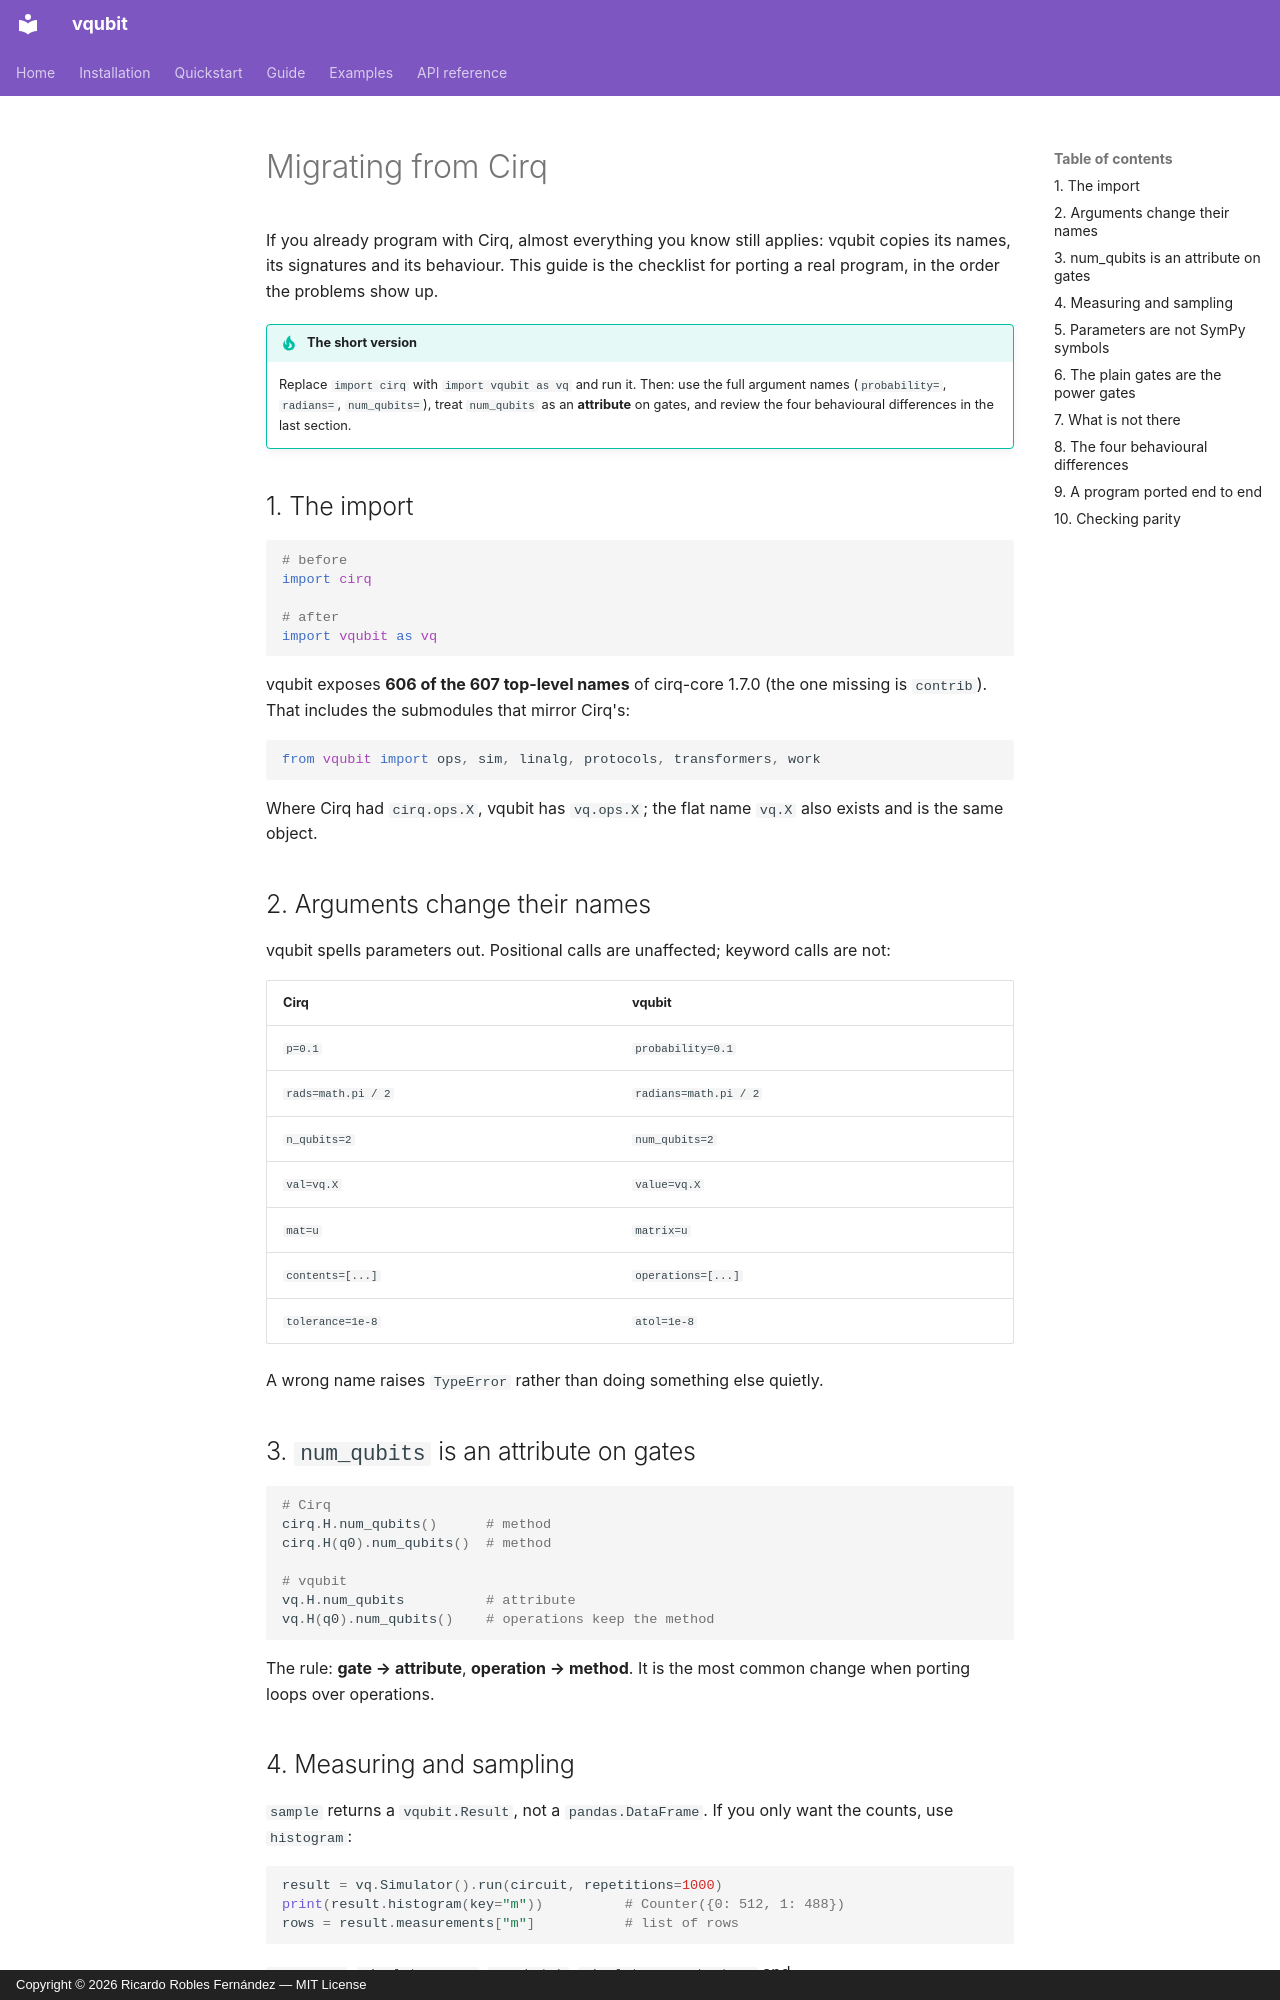

repository: rroblf01/vqubit · page: en/guide/migrating-from-cirq/index.html · generator: mkdocs · copyright: Copyright © 2026 Ricardo Robles Fernández — MIT License

# Migrating from Cirq

If you already program with Cirq, almost everything you know still applies:
vqubit copies its names, its signatures and its behaviour. This guide is the
checklist for porting a real program, in the order the problems show up.

!!! tip "The short version"
    Replace `import cirq` with `import vqubit as vq` and run it. Then: use the
    full argument names (`probability=`, `radians=`, `num_qubits=`), treat
    `num_qubits` as an **attribute** on gates, and review the four behavioural
    differences in the last section.

## 1. The import

```python
# before
import cirq

# after
import vqubit as vq
```

vqubit exposes **606 of the 607 top-level names** of cirq-core 1.7.0 (the one
missing is `contrib`). That includes the submodules that mirror Cirq's:

```python
from vqubit import ops, sim, linalg, protocols, transformers, work
```

Where Cirq had `cirq.ops.X`, vqubit has `vq.ops.X`; the flat name `vq.X` also
exists and is the same object.

## 2. Arguments change their names

vqubit spells parameters out. Positional calls are unaffected; keyword calls
are not:

| Cirq                     | vqubit                          |
| ------------------------ | ------------------------------- |
| `p=0.1`                  | `probability=0.1`               |
| `rads=math.pi / 2`       | `radians=math.pi / 2`           |
| `n_qubits=2`             | `num_qubits=2`                  |
| `val=vq.X`               | `value=vq.X`                    |
| `mat=u`                  | `matrix=u`                      |
| `contents=[...]`         | `operations=[...]`              |
| `tolerance=1e-8`         | `atol=1e-8`                     |

A wrong name raises `TypeError` rather than doing something else quietly.

## 3. `num_qubits` is an attribute on gates

```python
# Cirq
cirq.H.num_qubits()      # method
cirq.H(q0).num_qubits()  # method

# vqubit
vq.H.num_qubits          # attribute
vq.H(q0).num_qubits()    # operations keep the method
```

The rule: **gate → attribute**, **operation → method**. It is the most common
change when porting loops over operations.

## 4. Measuring and sampling

`sample` returns a `vqubit.Result`, not a `pandas.DataFrame`. If you only want
the counts, use `histogram`:

```python
result = vq.Simulator().run(circuit, repetitions=1000)
print(result.histogram(key="m"))          # Counter({0: 512, 1: 488})
rows = result.measurements["m"]           # list of rows
```

`run_sweep`, `simulate_sweep`, `run_batch`, `simulate_moment_steps` and
`simulate_expectation_values` take the same arguments as in Cirq, with the
parameter resolver in **second** position.
